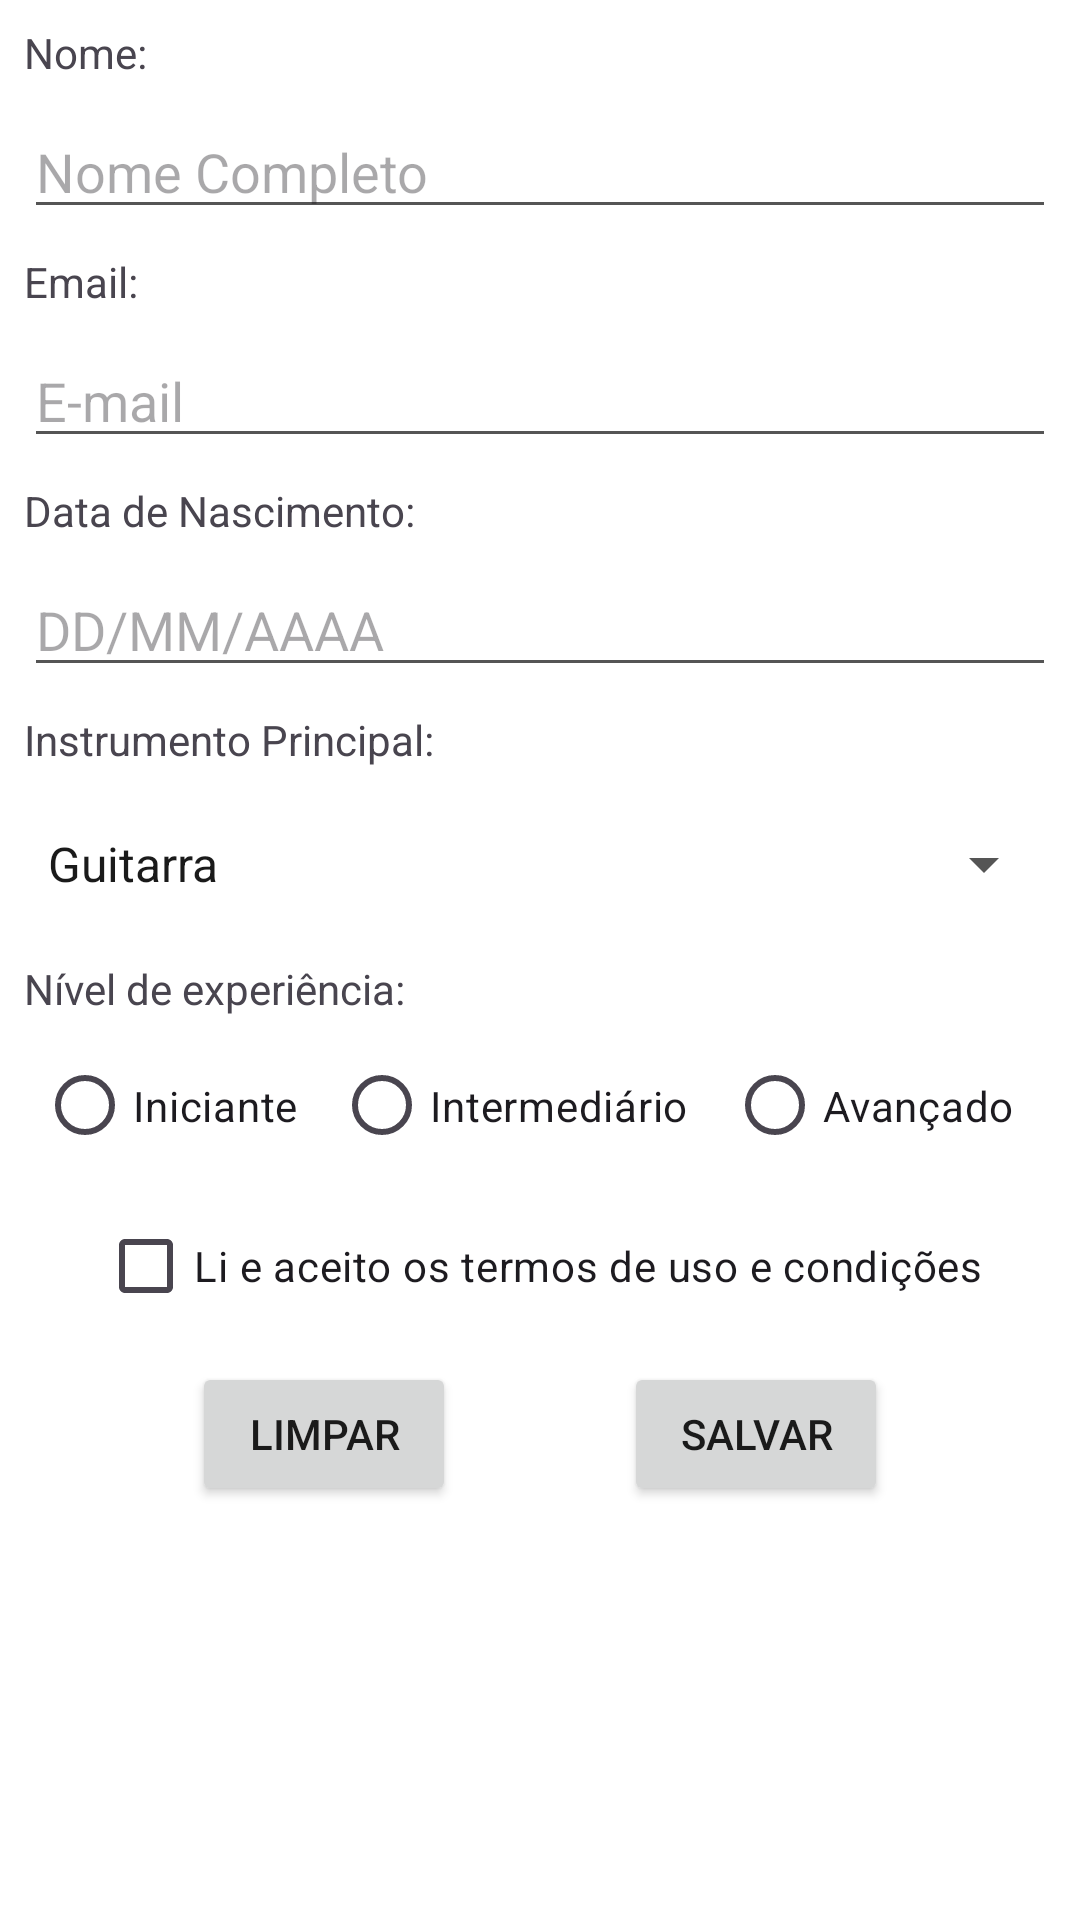

Layout XML and referenced resources for this Android screen:
<!-- AndroidManifest.xml: application theme Theme.DoReMix -->
<!-- res/layout/activity_pessoa.xml -->
<?xml version="1.0" encoding="utf-8"?>
<ScrollView xmlns:android="http://schemas.android.com/apk/res/android"
    xmlns:app="http://schemas.android.com/apk/res-auto"
    xmlns:tools="http://schemas.android.com/tools"
    android:id="@+id/scrollPessoa"
    android:layout_width="match_parent"
    android:layout_height="match_parent"
    android:fillViewport="true"
    tools:context=".PessoaActivity">


    <androidx.constraintlayout.widget.ConstraintLayout
        android:layout_width="match_parent"
        android:layout_height="wrap_content">

        <TextView
            android:id="@+id/textViewNome"
            android:layout_width="wrap_content"
            android:layout_height="wrap_content"
            android:layout_marginStart="8dp"
            android:layout_marginTop="8dp"
            android:labelFor="@id/editTextNome"
            android:text="@string/nome"
            app:layout_constraintStart_toStartOf="parent"
            app:layout_constraintTop_toTopOf="parent" />

        <EditText
            android:id="@+id/editTextNome"
            android:layout_width="0dp"
            android:layout_height="wrap_content"
            android:layout_marginStart="8dp"
            android:layout_marginTop="8dp"
            android:layout_marginEnd="8dp"
            android:ems="10"
            android:hint="@string/nome_completo"
            android:inputType="text|textCapWords"
            app:layout_constraintEnd_toEndOf="parent"
            app:layout_constraintStart_toStartOf="parent"
            app:layout_constraintTop_toBottomOf="@+id/textViewNome" />

        <TextView
            android:id="@+id/textViewEmail"
            android:layout_width="wrap_content"
            android:layout_height="wrap_content"
            android:layout_marginStart="8dp"
            android:layout_marginTop="8dp"
            android:labelFor="@id/editTextEmail"
            android:text="@string/email"
            app:layout_constraintStart_toStartOf="parent"
            app:layout_constraintTop_toBottomOf="@+id/editTextNome" />

        <EditText
            android:id="@+id/editTextEmail"
            android:layout_width="0dp"
            android:layout_height="wrap_content"
            android:layout_marginStart="8dp"
            android:layout_marginTop="8dp"
            android:layout_marginEnd="8dp"
            android:ems="10"
            android:hint="@string/user_email"
            android:inputType="text|textEmailAddress"
            app:layout_constraintEnd_toEndOf="parent"
            app:layout_constraintStart_toStartOf="parent"
            app:layout_constraintTop_toBottomOf="@+id/textViewEmail" />

        <Button
            android:id="@+id/buttonLimpar"
            android:layout_width="wrap_content"
            android:layout_height="wrap_content"
            android:layout_marginStart="8dp"
            android:onClick="limparCampos"
            android:text="@string/limpar"
            app:layout_constraintEnd_toStartOf="@+id/buttonSalvar"
            app:layout_constraintHorizontal_bias="0.5"
            app:layout_constraintStart_toStartOf="parent"
            app:layout_constraintTop_toTopOf="@+id/buttonSalvar" />

        <Button
            android:id="@+id/buttonSalvar"
            android:layout_width="wrap_content"
            android:layout_height="wrap_content"
            android:layout_marginTop="8dp"
            android:layout_marginEnd="8dp"
            android:onClick="salvarValores"
            android:text="@string/salvar"
            app:layout_constraintEnd_toEndOf="parent"
            app:layout_constraintHorizontal_bias="0.5"
            app:layout_constraintStart_toEndOf="@+id/buttonLimpar"
            app:layout_constraintTop_toBottomOf="@+id/checkBoxTermos" />

        <TextView
            android:id="@+id/textViewNascimento"
            android:layout_width="wrap_content"
            android:layout_height="wrap_content"
            android:layout_marginStart="8dp"
            android:layout_marginTop="8dp"
            android:labelFor="@id/editTextNascimento"
            android:text="@string/nascimento"
            app:layout_constraintStart_toStartOf="parent"
            app:layout_constraintTop_toBottomOf="@+id/editTextEmail" />

        <EditText
            android:id="@+id/editTextNascimento"
            android:layout_width="0dp"
            android:layout_height="wrap_content"
            android:layout_marginStart="8dp"
            android:layout_marginTop="8dp"
            android:layout_marginEnd="8dp"
            android:ems="10"
            android:hint="@string/user_nascimento"
            android:inputType="datetime|date"
            app:layout_constraintEnd_toEndOf="parent"
            app:layout_constraintStart_toStartOf="parent"
            app:layout_constraintTop_toBottomOf="@+id/textViewNascimento" />

        <CheckBox
            android:id="@+id/checkBoxTermos"
            android:layout_width="wrap_content"
            android:layout_height="wrap_content"
            android:layout_marginStart="8dp"
            android:layout_marginTop="8dp"
            android:layout_marginEnd="8dp"
            android:text="@string/termos_uso"
            app:layout_constraintEnd_toEndOf="parent"
            app:layout_constraintStart_toStartOf="parent"
            app:layout_constraintTop_toBottomOf="@+id/radioGroupNivel" />

        <TextView
            android:id="@+id/textViewNivel"
            android:layout_width="wrap_content"
            android:layout_height="wrap_content"
            android:layout_marginStart="8dp"
            android:layout_marginTop="8dp"
            android:labelFor="@id/radioGroupNivel"
            android:text="@string/nivel"
            app:layout_constraintStart_toStartOf="parent"
            app:layout_constraintTop_toBottomOf="@+id/spinnerInstrumento" />

        <RadioGroup
            android:id="@+id/radioGroupNivel"
            android:layout_width="335dp"
            android:layout_height="43dp"
            android:layout_marginStart="8dp"
            android:layout_marginTop="8dp"
            android:layout_marginEnd="8dp"
            android:orientation="horizontal"
            app:layout_constraintEnd_toEndOf="parent"
            app:layout_constraintHorizontal_bias="0.494"
            app:layout_constraintStart_toStartOf="parent"
            app:layout_constraintTop_toBottomOf="@+id/textViewNivel">

            <RadioButton
                android:id="@+id/radioButtonIniciante"
                android:layout_width="99dp"
                android:layout_height="match_parent"
                android:text="@string/iniciante" />

            <RadioButton
                android:id="@+id/radioButtonIntermediario"
                android:layout_width="131dp"
                android:layout_height="match_parent"
                android:text="@string/intermediario" />

            <RadioButton
                android:id="@+id/radioButtonAvancado"
                android:layout_width="106dp"
                android:layout_height="match_parent"
                android:text="@string/avancado" />

        </RadioGroup>

        <Spinner
            android:id="@+id/spinnerInstrumento"
            android:layout_width="0dp"
            android:layout_height="48dp"
            android:layout_marginStart="8dp"
            android:layout_marginTop="8dp"
            android:layout_marginEnd="8dp"
            android:entries="@array/instrumentos"
            android:spinnerMode="dialog"
            app:layout_constraintEnd_toEndOf="parent"
            app:layout_constraintStart_toStartOf="parent"
            app:layout_constraintTop_toBottomOf="@+id/textViewInstrumento" />

        <TextView
            android:id="@+id/textViewInstrumento"
            android:layout_width="wrap_content"
            android:layout_height="wrap_content"
            android:layout_marginStart="8dp"
            android:layout_marginTop="8dp"
            android:labelFor="@id/spinnerInstrumento"
            android:text="@string/instrumento_principal"
            app:layout_constraintStart_toStartOf="parent"
            app:layout_constraintTop_toBottomOf="@+id/editTextNascimento" />

    </androidx.constraintlayout.widget.ConstraintLayout>

</ScrollView>
<!-- resources referenced by this layout -->
<resources>
  <string-array name="instrumentos">
          <item>@string/guitarra</item>
          <item>@string/violao</item>
          <item>@string/bateria</item>
          <item>@string/baixo</item>
          <item>@string/teclado</item>
          <item>@string/canto</item>
          <item>@string/outros</item>
      </string-array>
  <string name="avancado">Avançado</string>
  <string name="email">Email:</string>
  <string name="iniciante">Iniciante</string>
  <string name="instrumento_principal">Instrumento Principal:</string>
  <string name="intermediario">Intermediário</string>
  <string name="limpar">Limpar</string>
  <string name="nascimento">Data de Nascimento:</string>
  <string name="nivel">Nível de experiência:</string>
  <string name="nome">Nome:</string>
  <string name="nome_completo">Nome Completo</string>
  <string name="salvar">Salvar</string>
  <string name="termos_uso">Li e aceito os termos de uso e condições</string>
  <string name="user_email">E-mail</string>
  <string name="user_nascimento">DD/MM/AAAA</string>
  <style name="Theme.DoReMix" parent="Theme.Material3.Light">
          
          <item name="colorPrimary">@color/Primaria_roxo_Light</item>
          <item name="colorPrimaryVariant">@color/variante_Roxo_Light</item>
          <item name="colorOnPrimary">@color/primario_texto_light</item>
  
          
          <item name="colorSecondary">@color/secundario_rosa_Light</item>
          <item name="colorOnSecondary">@color/secundario_texto_light</item>
  
          
          <item name="android:colorBackground">@color/background_light</item>
          <item name="colorSurface">@color/superficie_light</item>
  
          
          <item name="android:textColorPrimary">@color/primario_texto_light</item>
          <item name="android:textColorSecondary">@color/secundario_texto_light</item>
  
          
          <item name="android:statusBarColor" tools:targetApi="l">?attr/colorPrimaryVariant</item>
          <item name="android:navigationBarColor">@color/variante_Roxo_Light</item>
      </style>
  <string name="guitarra">Guitarra</string>
  <string name="violao">Violão</string>
  <string name="bateria">Bateria</string>
  <string name="baixo">Baixo</string>
  <string name="teclado">Teclado</string>
  <string name="canto">Canto</string>
  <string name="outros">Outros</string>
  <color name="Primaria_roxo_Light">#6C63FF</color>
      -
  <color name="variante_Roxo_Light">#5146CC</color>
      -
  <color name="primario_texto_light">#1A1A1A</color>
      -
  <color name="secundario_rosa_Light">#FF6584</color>
      -
  <color name="secundario_texto_light">#555555</color>
      -
  <color name="background_light">#FFFFFF</color>
      -
  <color name="superficie_light">#F5F5F5</color>
      -
</resources>
